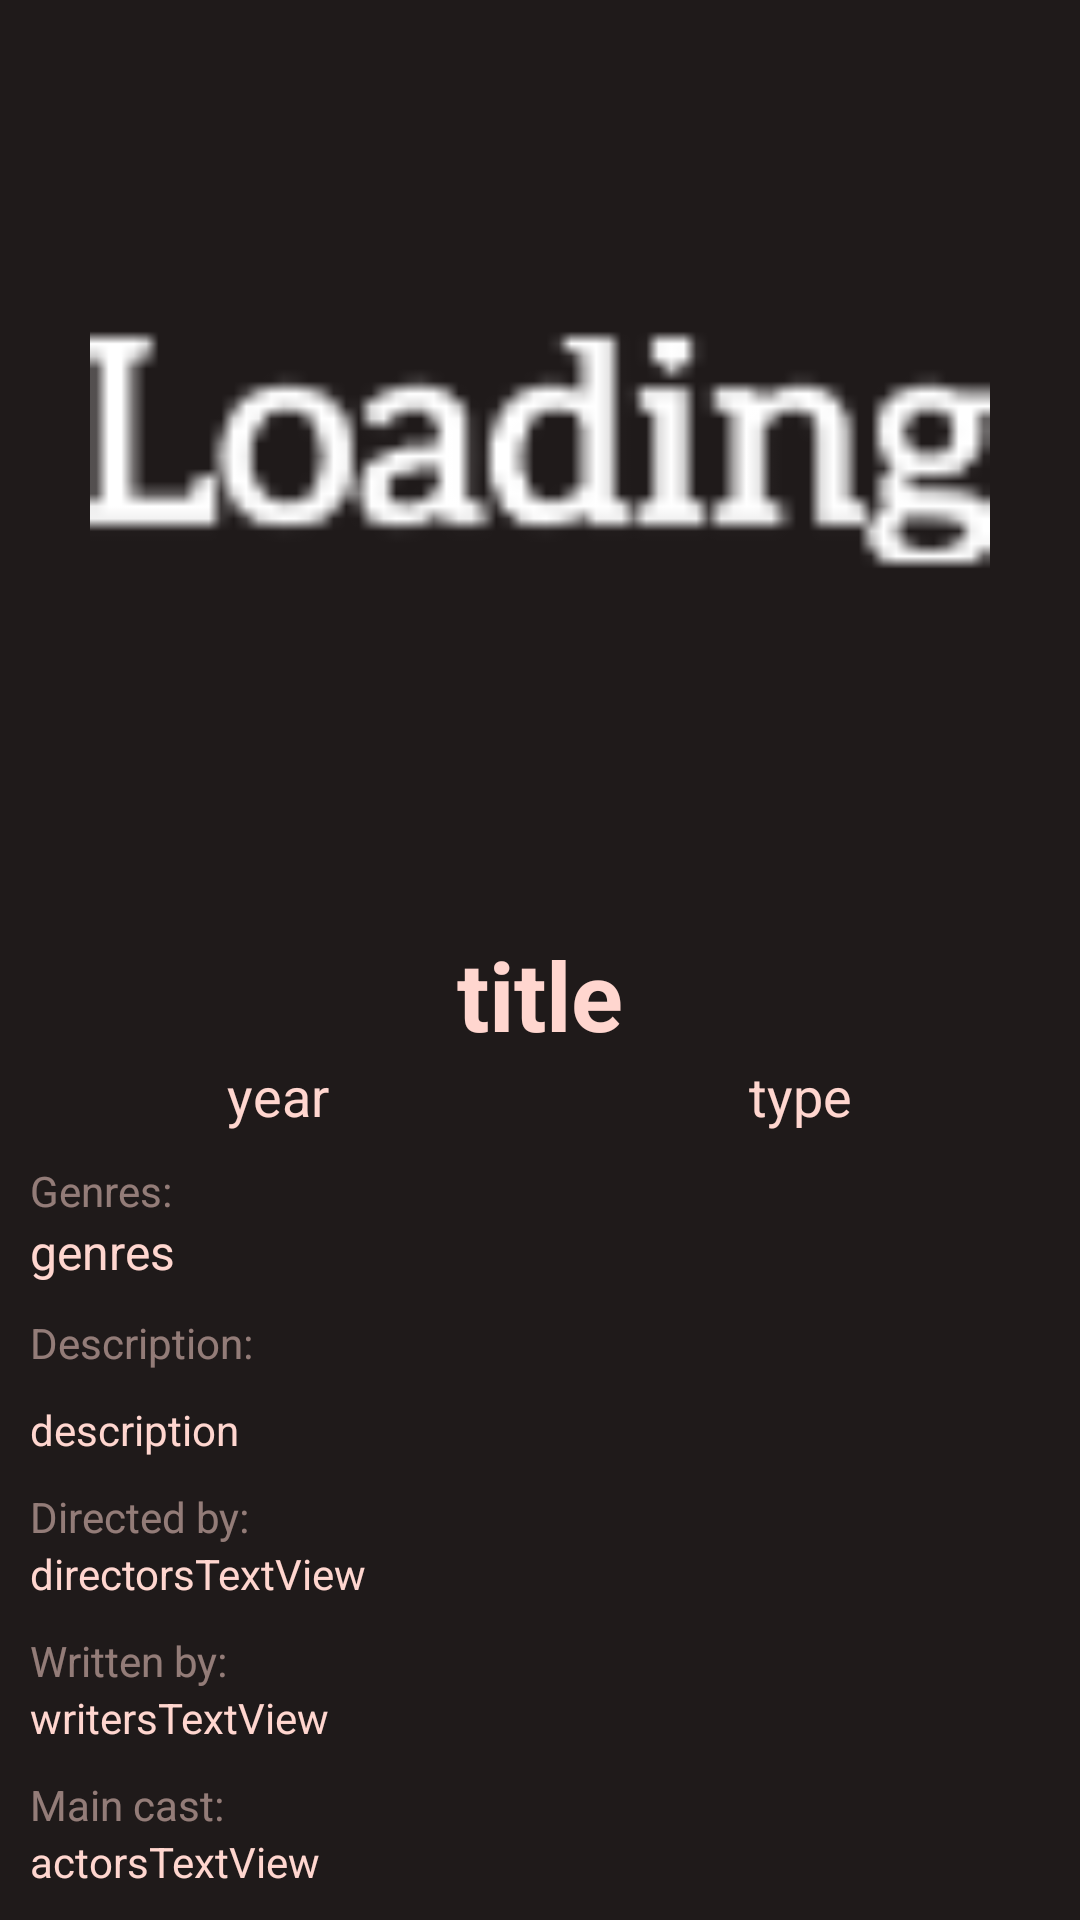

Produce the Android XML layout that renders to this screen, including the resource entries it uses.
<!-- AndroidManifest.xml: application theme AppTheme -->
<!-- res/layout/detailsactivitydesign.xml -->
<?xml version="1.0" encoding="utf-8"?>
<RelativeLayout xmlns:android="http://schemas.android.com/apk/res/android"
    xmlns:app="http://schemas.android.com/apk/res-auto"
    android:orientation="vertical"
    android:layout_width="match_parent"
    android:layout_height="match_parent">






    <ScrollView
        android:layout_width="match_parent"
        android:layout_height="match_parent"
        android:scrollbarThumbVertical="@drawable/custom_scroll_style">

        <LinearLayout
            android:orientation="vertical"
            android:layout_width="match_parent"
            android:layout_height="match_parent">

            <ImageView

                android:id="@+id/poster_imageView"
                android:layout_width="match_parent"
                android:layout_height="@dimen/detailsPosterHeight"
                android:src="@drawable/ic_loading_image"
                android:scaleType="fitCenter"/>

            <TextView
                android:id="@+id/titleTextView"
                android:layout_width="match_parent"
                android:layout_height="wrap_content"
                android:text="title"
                android:textStyle="bold"
                android:layout_marginTop="10dp"
                android:gravity="center"
                android:textSize="32sp"/>

            <LinearLayout
                android:layout_width="match_parent"
                android:layout_height="wrap_content"
                android:orientation="horizontal"
                android:gravity="center">


                <TextView
                    android:layout_width="wrap_content"
                    android:layout_height="wrap_content"
                    android:id="@+id/yearTextView"
                    android:paddingRight="70dp"
                    android:textSize="18sp"
                    android:text="year"/>
                <TextView
                    android:layout_width="wrap_content"
                    android:layout_height="wrap_content"
                    android:id="@+id/typeTextView"
                    android:paddingLeft="70dp"
                    android:textSize="18sp"
                    android:text="type"/>

            </LinearLayout>

            <TextView
                android:layout_width="match_parent"
                android:layout_height="wrap_content"
                android:layout_marginTop="10dp"
                android:paddingLeft="10dp"
                android:paddingRight="10dp"
                android:textColor="@color/colorSubText"
                android:text="@string/genresString"/>
            <TextView
                android:id="@+id/genreTextView"
                android:layout_width="match_parent"
                android:layout_height="wrap_content"
                android:paddingLeft="10dp"
                android:paddingRight="10dp"
                android:textSize="16sp"
                android:text="genres"/>

            <TextView
                android:layout_width="match_parent"
                android:layout_height="wrap_content"
                android:layout_marginTop="10dp"
                android:paddingLeft="10dp"
                android:paddingRight="10dp"
                android:textColor="@color/colorSubText"
                android:text="@string/descriptionString"/>
            <TextView
                android:id="@+id/descriptionTextView"
                android:layout_width="match_parent"
                android:layout_height="wrap_content"
                android:layout_marginTop="10dp"
                android:paddingLeft="10dp"
                android:paddingRight="10dp"
                android:text="description"/>

            <TextView
                android:layout_width="match_parent"
                android:layout_height="wrap_content"
                android:layout_marginTop="10dp"
                android:paddingLeft="10dp"
                android:paddingRight="10dp"
                android:textColor="@color/colorSubText"
                android:text="@string/directorsString"/>
            <TextView
                android:id="@+id/directorsTextView"
                android:layout_width="match_parent"
                android:layout_height="wrap_content"
                android:paddingLeft="10dp"
                android:paddingRight="10dp"
                android:text="directorsTextView"/>

            <TextView
                android:layout_width="match_parent"
                android:layout_height="wrap_content"
                android:layout_marginTop="10dp"
                android:paddingLeft="10dp"
                android:paddingRight="10dp"
                android:textColor="@color/colorSubText"
                android:text="@string/writersString"/>
            <TextView
                android:id="@+id/writersTextView"
                android:layout_width="match_parent"
                android:layout_height="wrap_content"
                android:paddingLeft="10dp"
                android:paddingRight="10dp"
                android:text="writersTextView"/>

            <TextView
                android:layout_width="match_parent"
                android:layout_height="wrap_content"
                android:layout_marginTop="10dp"
                android:paddingLeft="10dp"
                android:paddingRight="10dp"
                android:textColor="@color/colorSubText"
                android:text="@string/actorsString"/>
            <TextView
                android:id="@+id/actorsTextView"
                android:layout_width="match_parent"
                android:layout_height="wrap_content"
                android:paddingLeft="10dp"
                android:paddingRight="10dp"
                android:text="actorsTextView"/>

            <TextView
                android:layout_width="match_parent"
                android:layout_height="wrap_content"
                android:text="@string/videos"
                android:textSize="20dp"
                android:paddingLeft="10dp"
                android:paddingRight="10dp"
                android:textColor="@color/colorSubText"
                android:paddingTop="15dp"/>

            <androidx.viewpager.widget.ViewPager
                android:id="@+id/view_pager"
                android:layout_width="match_parent"
                android:layout_height="@dimen/videoTabHeight">

                <com.google.android.material.tabs.TabLayout
                    android:id="@+id/tabs"
                    android:layout_width="match_parent"
                    android:layout_height="wrap_content"
                    android:background="@color/colorBackgroundDarkest"
                    app:tabTextColor="@color/colorText"/>

            </androidx.viewpager.widget.ViewPager>

        </LinearLayout>

    </ScrollView>

</RelativeLayout>
<!-- resources referenced by this layout -->
<resources>
  <color name="colorBackgroundDarkest">#130F0F</color>
  <color name="colorSubText">#85FFD6CF</color>
  <color name="colorText">#FFD6CF</color>
  <dimen name="detailsPosterHeight">300dp</dimen>
  <dimen name="videoTabHeight">300dp</dimen>
  <!-- drawable ic_loading_image: png bitmap (drawable-hdpi, 693 bytes) -->
  <string name="actorsString">Main cast:</string>
  <string name="descriptionString">Description:</string>
  <string name="directorsString">Directed by:</string>
  <string name="genresString">Genres:</string>
  <string name="videos">Videos</string>
  <string name="writersString">Written by:</string>
  <style name="AppTheme" parent="Theme.AppCompat.DayNight.DarkActionBar">
          
          <item name="colorPrimary">@color/colorBackground</item>
          <item name="colorPrimaryDark">@color/colorBackgroundDark</item>
          <item name="colorAccent">@color/colorText</item>
          <item name="android:windowBackground">@color/colorBackgroundDark</item>
          <item name="android:textColor">@color/colorText</item>
          <item name="android:textColorHint">@color/colorSubText</item>
          <item name="buttonStyle">@style/button</item>
          <item name="editTextStyle">@style/editText</item>
      </style>
  <color name="colorBackground">#241C1C</color>
  <color name="colorBackgroundDark">#1F1A1A</color>
  <style name="button" parent="@android:style/Widget.Button">
          <item name="android:textColor">@color/colorText</item>
          <item name="android:background">@drawable/bytton_style</item>
      </style>
  <style name="editText" parent="@android:style/Widget.EditText">
          <item name="android:textColor">@color/colorText</item>
      </style>
  <!-- drawable bytton_style (drawable) -->
  <?xml version="1.0" encoding="utf-8"?>
  <selector xmlns:android="http://schemas.android.com/apk/res/android">
      <item android:state_pressed="true" >
          <shape>
              <gradient
                  android:startColor="@color/colorButtonBottom"
                  android:endColor="@color/colorButtonTop"
                  android:angle="270" />
              <stroke
                  android:width="0dp"
                  android:color="@color/Gray" />
              <corners
                  android:radius="3dp" />
              <padding
                  android:left="10dp"
                  android:top="10dp"
                  android:right="10dp"
                  android:bottom="10dp" />
          </shape>
      </item>
  
      <item android:state_focused="true" >
          <shape>
              <gradient
                  android:endColor="@color/colorButtonBottom"
                  android:startColor="@color/colorButtonTop"
                  android:angle="270" />
              <stroke
                  android:width="0dp"
                  android:color="@color/Gray" />
              <corners
                  android:radius="3dp" />
              <padding
                  android:left="10dp"
                  android:top="10dp"
                  android:right="10dp"
                  android:bottom="10dp" />
          </shape>
      </item>
  
      <item>
          <shape>
              <gradient
                  android:endColor="@color/colorButtonBottom"
                  android:startColor="@color/colorButtonTop"
                  android:angle="270" />
              <stroke
                  android:width="0dp"
                  android:color="@color/Gray" />
              <corners
                  android:radius="3dp" />
              <padding
                  android:left="10dp"
                  android:top="10dp"
                  android:right="10dp"
                  android:bottom="10dp" />
          </shape>
      </item>
  
  </selector>
  <color name="colorButtonBottom">#1B1111</color>
  <color name="colorButtonTop">#5C1B05</color>
  <color name="Gray">#6D6B6B</color>
</resources>
